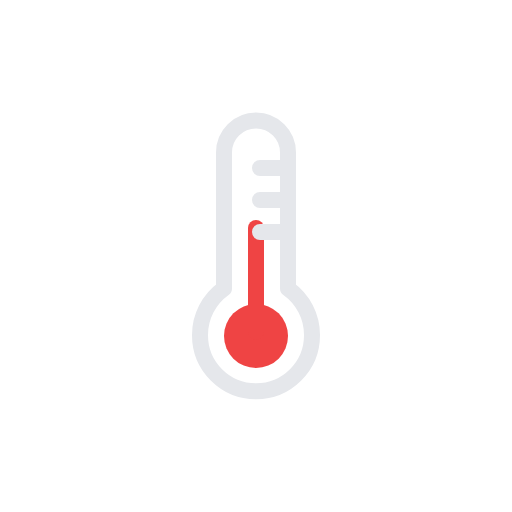
t = 0.00 s
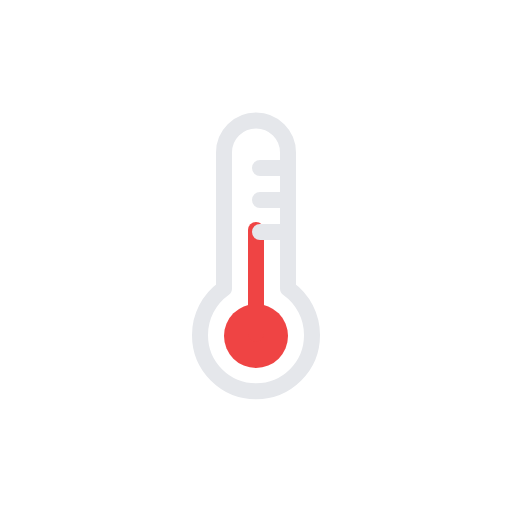
t = 0.13 s
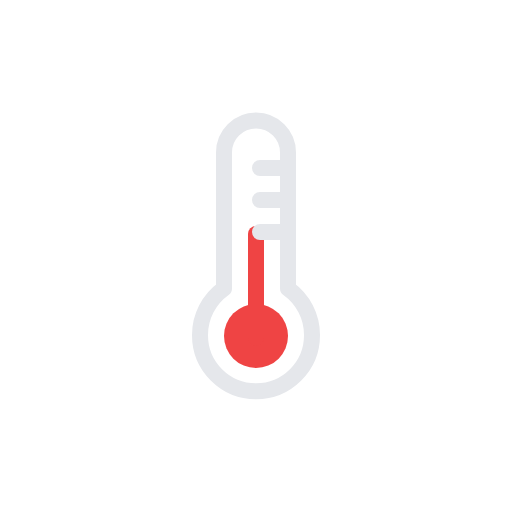
t = 0.38 s
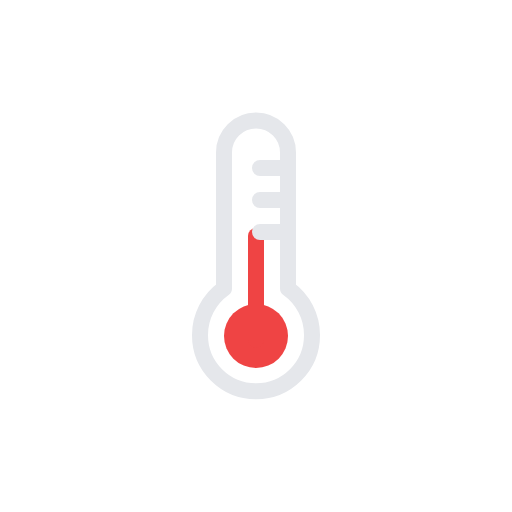
t = 0.50 s
t = 0.63 s: frame unchanged from t = 0.38 s, image omitted
t = 0.88 s: frame unchanged from t = 0.13 s, image omitted

The animated SVG that drew these frames (rendered in a browser with its animation timeline set to each time). Animation: 1 SMIL element (animateTransform=1); one cycle of 1.00 s, repeats indefinitely.

<svg xmlns="http://www.w3.org/2000/svg" viewBox="0 0 64 64">
  <circle cx="32" cy="42" r="4" fill="#ef4444" />
  <path
    d="M32,28.5v13"
    fill="none"
    stroke="#ef4444"
    stroke-linecap="round"
    stroke-miterlimit="10"
    stroke-width="2"
  >
    <animateTransform
      attributeName="transform"
      type="translate"
      values="0 0; 0 1; 0 0"
      dur="1s"
      repeatCount="indefinite"
    />
  </path>
  <path
    d="M39,41.9a7,7,0,1,1-14,0,7.12,7.12,0,0,1,3-5.83v-17a4,4,0,1,1,8,0v17A7.12,7.12,0,0,1,39,41.9ZM32.5,25h3m-3-4h3m-3,8h3"
    fill="none"
    stroke="#e5e7eb"
    stroke-linecap="round"
    stroke-linejoin="round"
    stroke-width="2"
  />
</svg>
